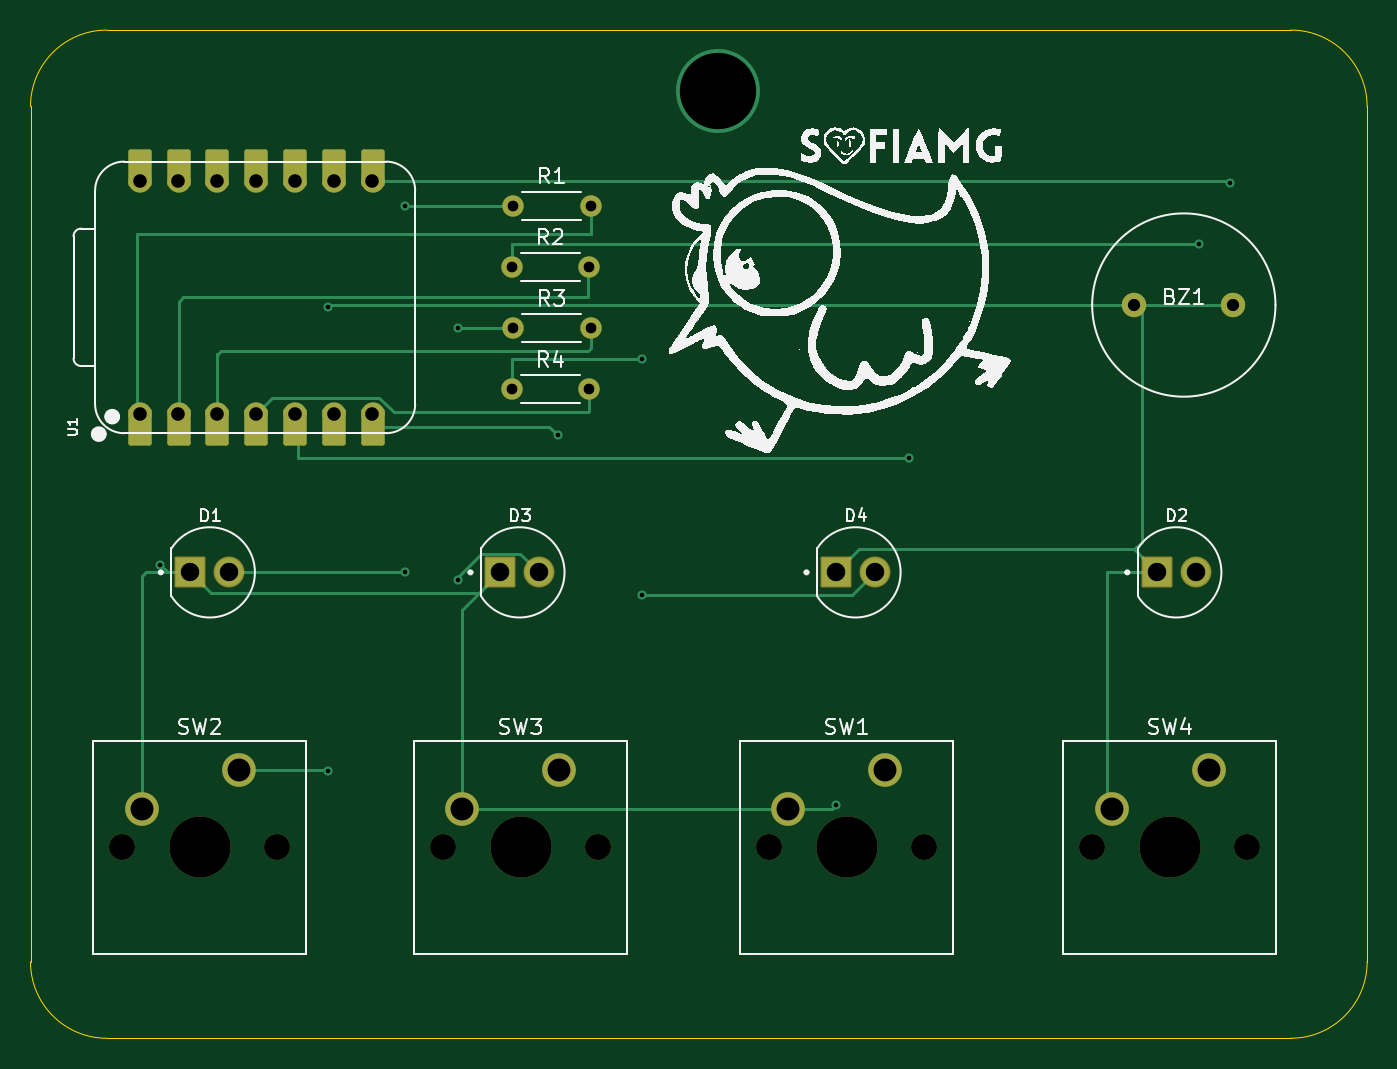
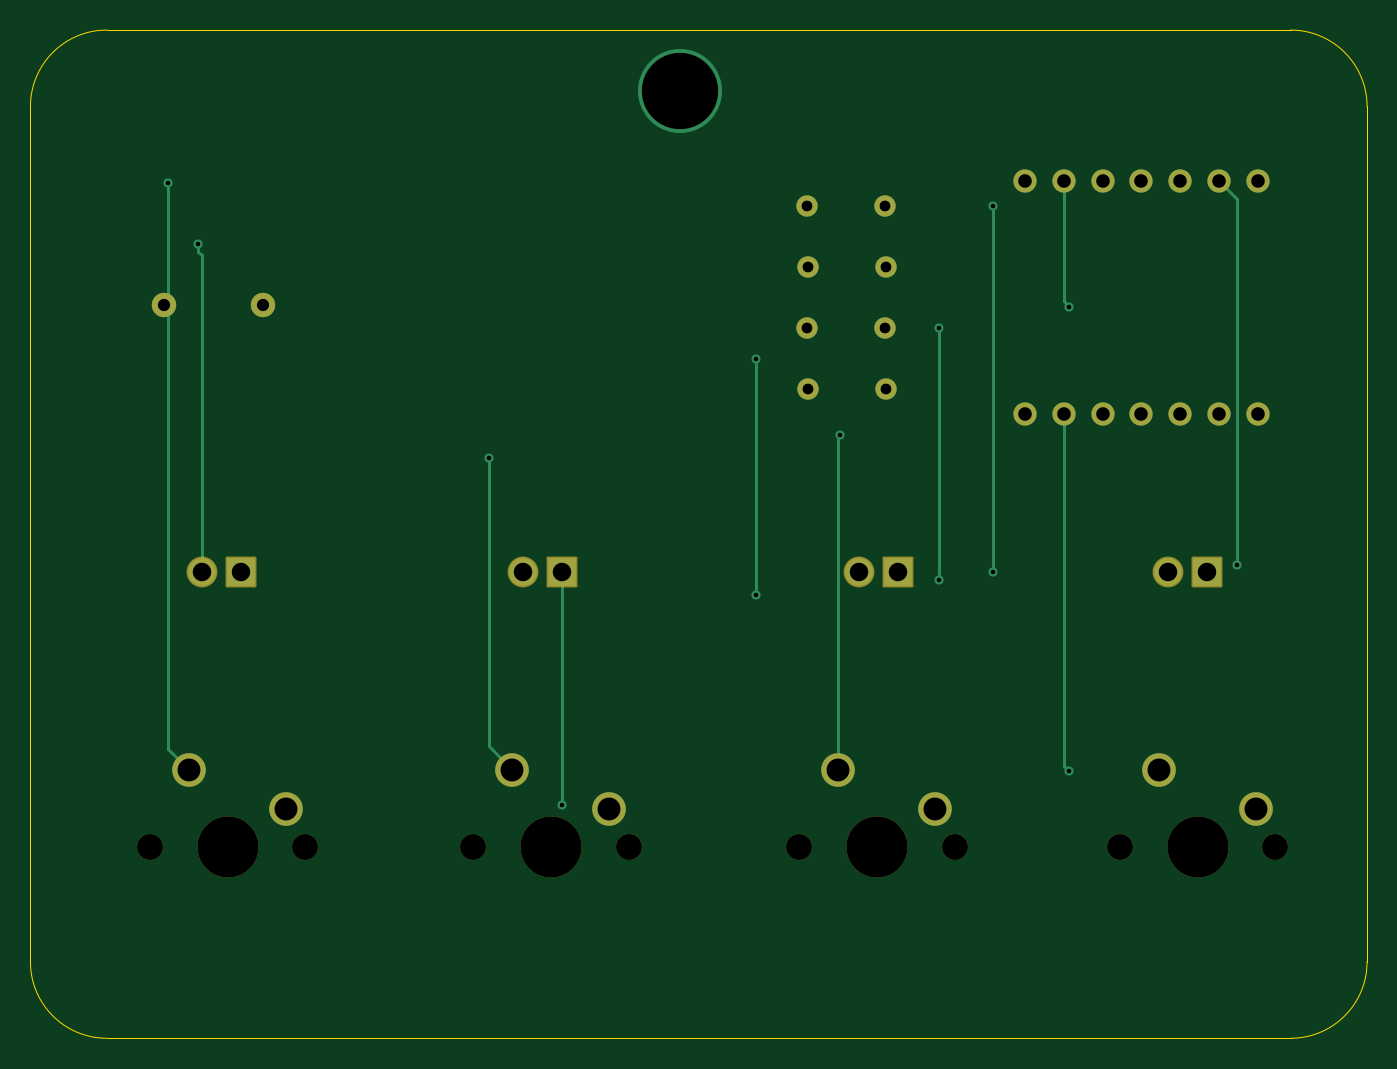
Circuit board: 11 layer files. Board 87.5 x 66.0 mm.
- bottom_copper: pathfinder-B_Cu.gbr (5549 bytes)
- bottom_mask: pathfinder-B_Mask.gbr (3106 bytes)
- paste: pathfinder-B_Paste.gbr (468 bytes)
- bottom_silk: pathfinder-B_Silkscreen.gbr (469 bytes)
- outline: pathfinder-Edge_Cuts.gbr (1031 bytes)
- top_copper: pathfinder-F_Cu.gbr (9487 bytes)
- top_mask: pathfinder-F_Mask.gbr (3834 bytes)
- paste: pathfinder-F_Paste.gbr (468 bytes)
- top_silk: pathfinder-F_Silkscreen.gbr (59436 bytes)
- drill: pathfinder-NPTH.drl (602 bytes)
- drill: pathfinder-PTH.drl (1565 bytes)

=== bottom_copper: pathfinder-B_Cu.gbr ===
%TF.GenerationSoftware,KiCad,Pcbnew,9.0.2*%
%TF.CreationDate,2025-07-04T18:03:36-03:00*%
%TF.ProjectId,pathfinder,70617468-6669-46e6-9465-722e6b696361,rev?*%
%TF.SameCoordinates,Original*%
%TF.FileFunction,Copper,L2,Bot*%
%TF.FilePolarity,Positive*%
%FSLAX46Y46*%
G04 Gerber Fmt 4.6, Leading zero omitted, Abs format (unit mm)*
G04 Created by KiCad (PCBNEW 9.0.2) date 2025-07-04 18:03:36*
%MOMM*%
%LPD*%
G01*
G04 APERTURE LIST*
%TA.AperFunction,ComponentPad*%
%ADD10C,2.200000*%
%TD*%
%TA.AperFunction,ComponentPad*%
%ADD11C,1.400000*%
%TD*%
%TA.AperFunction,ComponentPad*%
%ADD12C,1.815000*%
%TD*%
%TA.AperFunction,ComponentPad*%
%ADD13R,1.815000X1.815000*%
%TD*%
%TA.AperFunction,ComponentPad*%
%ADD14C,1.600000*%
%TD*%
%TA.AperFunction,ComponentPad*%
%ADD15C,1.524000*%
%TD*%
%TA.AperFunction,ViaPad*%
%ADD16C,5.500000*%
%TD*%
%TA.AperFunction,ViaPad*%
%ADD17C,0.600000*%
%TD*%
%TA.AperFunction,Conductor*%
%ADD18C,0.200000*%
%TD*%
G04 APERTURE END LIST*
D10*
%TO.P,SW1,1,1*%
%TO.N,SW1*%
X145460000Y-112920000D03*
%TO.P,SW1,2,2*%
%TO.N,GND*%
X139110000Y-115460000D03*
%TD*%
D11*
%TO.P,R2,1*%
%TO.N,Net-(D2-PadA)*%
X121000000Y-80000000D03*
%TO.P,R2,2*%
%TO.N,LED2*%
X126080000Y-80000000D03*
%TD*%
D10*
%TO.P,SW4,1,1*%
%TO.N,SW4*%
X166620000Y-112920000D03*
%TO.P,SW4,2,2*%
%TO.N,GND*%
X160270000Y-115460000D03*
%TD*%
D12*
%TO.P,D3,A*%
%TO.N,Net-(D3-PadA)*%
X122770000Y-100000000D03*
D13*
%TO.P,D3,C*%
%TO.N,GND*%
X120230000Y-100000000D03*
%TD*%
D11*
%TO.P,R1,1*%
%TO.N,Net-(D1-PadA)*%
X121080000Y-76000000D03*
%TO.P,R1,2*%
%TO.N,LED1*%
X126160000Y-76000000D03*
%TD*%
D12*
%TO.P,D1,A*%
%TO.N,Net-(D1-PadA)*%
X102500000Y-100000000D03*
D13*
%TO.P,D1,C*%
%TO.N,GND*%
X99960000Y-100000000D03*
%TD*%
D11*
%TO.P,R4,1*%
%TO.N,Net-(D4-PadA)*%
X121000000Y-88000000D03*
%TO.P,R4,2*%
%TO.N,LED4*%
X126080000Y-88000000D03*
%TD*%
D14*
%TO.P,BZ1,1,+*%
%TO.N,BUZ*%
X161750000Y-82500000D03*
%TO.P,BZ1,2,-*%
%TO.N,GND*%
X168250000Y-82500000D03*
%TD*%
D15*
%TO.P,U1,1,GPIO26/ADC0/A0*%
%TO.N,LED1*%
X96648500Y-89620000D03*
%TO.P,U1,2,GPIO27/ADC1/A1*%
%TO.N,LED2*%
X99188500Y-89620000D03*
%TO.P,U1,3,GPIO28/ADC2/A2*%
%TO.N,LED3*%
X101728500Y-89620000D03*
%TO.P,U1,4,GPIO29/ADC3/A3*%
%TO.N,LED4*%
X104268500Y-89620000D03*
%TO.P,U1,5,GPIO6/SDA*%
%TO.N,SW1*%
X106808500Y-89620000D03*
%TO.P,U1,6,GPIO7/SCL*%
%TO.N,SW2*%
X109348500Y-89620000D03*
%TO.P,U1,7,GPIO0/TX*%
%TO.N,SW3*%
X111888500Y-89620000D03*
%TO.P,U1,8,GPIO1/RX*%
%TO.N,SW4*%
X111888500Y-74380000D03*
%TO.P,U1,9,GPIO2/SCK*%
%TO.N,BUZ*%
X109348500Y-74380000D03*
%TO.P,U1,10,GPIO4/MISO*%
%TO.N,unconnected-(U1-GPIO4{slash}MISO-Pad10)*%
X106808500Y-74380000D03*
%TO.P,U1,11,GPIO3/MOSI*%
%TO.N,unconnected-(U1-GPIO3{slash}MOSI-Pad11)*%
X104268500Y-74380000D03*
%TO.P,U1,12,3V3*%
%TO.N,unconnected-(U1-3V3-Pad12)*%
X101728500Y-74380000D03*
%TO.P,U1,13,GND*%
%TO.N,GND*%
X99188500Y-74380000D03*
%TO.P,U1,14,VBUS*%
%TO.N,unconnected-(U1-VBUS-Pad14)*%
X96648500Y-74380000D03*
%TD*%
D12*
%TO.P,D4,A*%
%TO.N,Net-(D4-PadA)*%
X144770000Y-100000000D03*
D13*
%TO.P,D4,C*%
%TO.N,GND*%
X142230000Y-100000000D03*
%TD*%
D11*
%TO.P,R3,1*%
%TO.N,Net-(D3-PadA)*%
X121080000Y-84000000D03*
%TO.P,R3,2*%
%TO.N,LED3*%
X126160000Y-84000000D03*
%TD*%
D12*
%TO.P,D2,A*%
%TO.N,Net-(D2-PadA)*%
X165770000Y-100000000D03*
D13*
%TO.P,D2,C*%
%TO.N,GND*%
X163230000Y-100000000D03*
%TD*%
D10*
%TO.P,SW3,1,1*%
%TO.N,SW3*%
X124120000Y-112920000D03*
%TO.P,SW3,2,2*%
%TO.N,GND*%
X117770000Y-115460000D03*
%TD*%
%TO.P,SW2,1,1*%
%TO.N,SW2*%
X103120000Y-112920000D03*
%TO.P,SW2,2,2*%
%TO.N,GND*%
X96770000Y-115460000D03*
%TD*%
D16*
%TO.N,*%
X134500000Y-68500000D03*
D17*
%TO.N,Net-(D1-PadA)*%
X114000000Y-76000000D03*
X114000000Y-100000000D03*
%TO.N,Net-(D2-PadA)*%
X166000000Y-78500000D03*
%TO.N,Net-(D3-PadA)*%
X117500000Y-100500000D03*
X117500000Y-84000000D03*
%TO.N,Net-(D4-PadA)*%
X129500000Y-101500000D03*
X129500000Y-86000000D03*
%TO.N,GND*%
X98000000Y-99500000D03*
X142230000Y-115230000D03*
%TO.N,SW1*%
X147000000Y-92500000D03*
%TO.N,SW2*%
X109000000Y-113000000D03*
%TO.N,SW3*%
X124000000Y-91000000D03*
%TO.N,SW4*%
X168000000Y-74500000D03*
%TO.N,BUZ*%
X109000000Y-82600000D03*
%TD*%
D18*
%TO.N,Net-(D1-PadA)*%
X114000000Y-100000000D02*
X114000000Y-76000000D01*
%TO.N,Net-(D2-PadA)*%
X165770000Y-79230000D02*
X165770000Y-100000000D01*
X166000000Y-79000000D02*
X165770000Y-79230000D01*
X166000000Y-78500000D02*
X166000000Y-79000000D01*
%TO.N,Net-(D3-PadA)*%
X117500000Y-84000000D02*
X117500000Y-100500000D01*
%TO.N,Net-(D4-PadA)*%
X129500000Y-101500000D02*
X129500000Y-86000000D01*
%TO.N,GND*%
X142230000Y-100000000D02*
X142230000Y-115230000D01*
X99188500Y-74380000D02*
X98000000Y-75568500D01*
X98000000Y-75568500D02*
X98000000Y-99500000D01*
%TO.N,SW1*%
X147000000Y-111380000D02*
X147000000Y-97000000D01*
X145460000Y-112920000D02*
X147000000Y-111380000D01*
X147000000Y-97000000D02*
X147000000Y-92500000D01*
%TO.N,SW2*%
X109348500Y-112651500D02*
X109000000Y-113000000D01*
X109348500Y-89620000D02*
X109348500Y-112651500D01*
%TO.N,SW3*%
X124120000Y-112920000D02*
X124120000Y-91120000D01*
X124120000Y-91120000D02*
X124000000Y-91000000D01*
%TO.N,SW4*%
X168000000Y-111540000D02*
X166620000Y-112920000D01*
X168000000Y-74500000D02*
X168000000Y-111540000D01*
%TO.N,BUZ*%
X109348500Y-82251500D02*
X109348500Y-74380000D01*
X109000000Y-82600000D02*
X109348500Y-82251500D01*
%TD*%
M02*

=== bottom_mask: pathfinder-B_Mask.gbr ===
%TF.GenerationSoftware,KiCad,Pcbnew,9.0.2*%
%TF.CreationDate,2025-07-04T18:03:36-03:00*%
%TF.ProjectId,pathfinder,70617468-6669-46e6-9465-722e6b696361,rev?*%
%TF.SameCoordinates,Original*%
%TF.FileFunction,Soldermask,Bot*%
%TF.FilePolarity,Negative*%
%FSLAX46Y46*%
G04 Gerber Fmt 4.6, Leading zero omitted, Abs format (unit mm)*
G04 Created by KiCad (PCBNEW 9.0.2) date 2025-07-04 18:03:36*
%MOMM*%
%LPD*%
G01*
G04 APERTURE LIST*
G04 Aperture macros list*
%AMRoundRect*
0 Rectangle with rounded corners*
0 $1 Rounding radius*
0 $2 $3 $4 $5 $6 $7 $8 $9 X,Y pos of 4 corners*
0 Add a 4 corners polygon primitive as box body*
4,1,4,$2,$3,$4,$5,$6,$7,$8,$9,$2,$3,0*
0 Add four circle primitives for the rounded corners*
1,1,$1+$1,$2,$3*
1,1,$1+$1,$4,$5*
1,1,$1+$1,$6,$7*
1,1,$1+$1,$8,$9*
0 Add four rect primitives between the rounded corners*
20,1,$1+$1,$2,$3,$4,$5,0*
20,1,$1+$1,$4,$5,$6,$7,0*
20,1,$1+$1,$6,$7,$8,$9,0*
20,1,$1+$1,$8,$9,$2,$3,0*%
G04 Aperture macros list end*
%ADD10C,1.700000*%
%ADD11C,4.000000*%
%ADD12C,2.200000*%
%ADD13C,1.400000*%
%ADD14C,2.019000*%
%ADD15RoundRect,0.102000X-0.907500X-0.907500X0.907500X-0.907500X0.907500X0.907500X-0.907500X0.907500X0*%
%ADD16C,1.600000*%
%ADD17C,1.524000*%
G04 APERTURE END LIST*
D10*
%TO.C,SW1*%
X137840000Y-118000000D03*
D11*
X142920000Y-118000000D03*
D10*
X148000000Y-118000000D03*
D12*
X145460000Y-112920000D03*
X139110000Y-115460000D03*
%TD*%
D13*
%TO.C,R2*%
X121000000Y-80000000D03*
X126080000Y-80000000D03*
%TD*%
D10*
%TO.C,SW4*%
X159000000Y-118000000D03*
D11*
X164080000Y-118000000D03*
D10*
X169160000Y-118000000D03*
D12*
X166620000Y-112920000D03*
X160270000Y-115460000D03*
%TD*%
D14*
%TO.C,D3*%
X122770000Y-100000000D03*
D15*
X120230000Y-100000000D03*
%TD*%
D13*
%TO.C,R1*%
X121080000Y-76000000D03*
X126160000Y-76000000D03*
%TD*%
D14*
%TO.C,D1*%
X102500000Y-100000000D03*
D15*
X99960000Y-100000000D03*
%TD*%
D13*
%TO.C,R4*%
X121000000Y-88000000D03*
X126080000Y-88000000D03*
%TD*%
D16*
%TO.C,BZ1*%
X161750000Y-82500000D03*
X168250000Y-82500000D03*
%TD*%
D17*
%TO.C,U1*%
X96648500Y-89620000D03*
X99188500Y-89620000D03*
X101728500Y-89620000D03*
X104268500Y-89620000D03*
X106808500Y-89620000D03*
X109348500Y-89620000D03*
X111888500Y-89620000D03*
X111888500Y-74380000D03*
X109348500Y-74380000D03*
X106808500Y-74380000D03*
X104268500Y-74380000D03*
X101728500Y-74380000D03*
X99188500Y-74380000D03*
X96648500Y-74380000D03*
%TD*%
D14*
%TO.C,D4*%
X144770000Y-100000000D03*
D15*
X142230000Y-100000000D03*
%TD*%
D13*
%TO.C,R3*%
X121080000Y-84000000D03*
X126160000Y-84000000D03*
%TD*%
D14*
%TO.C,D2*%
X165770000Y-100000000D03*
D15*
X163230000Y-100000000D03*
%TD*%
D10*
%TO.C,SW3*%
X116500000Y-118000000D03*
D11*
X121580000Y-118000000D03*
D10*
X126660000Y-118000000D03*
D12*
X124120000Y-112920000D03*
X117770000Y-115460000D03*
%TD*%
D10*
%TO.C,SW2*%
X95500000Y-118000000D03*
D11*
X100580000Y-118000000D03*
D10*
X105660000Y-118000000D03*
D12*
X103120000Y-112920000D03*
X96770000Y-115460000D03*
%TD*%
M02*

=== paste: pathfinder-B_Paste.gbr ===
%TF.GenerationSoftware,KiCad,Pcbnew,9.0.2*%
%TF.CreationDate,2025-07-04T18:03:36-03:00*%
%TF.ProjectId,pathfinder,70617468-6669-46e6-9465-722e6b696361,rev?*%
%TF.SameCoordinates,Original*%
%TF.FileFunction,Paste,Bot*%
%TF.FilePolarity,Positive*%
%FSLAX46Y46*%
G04 Gerber Fmt 4.6, Leading zero omitted, Abs format (unit mm)*
G04 Created by KiCad (PCBNEW 9.0.2) date 2025-07-04 18:03:36*
%MOMM*%
%LPD*%
G01*
G04 APERTURE LIST*
G04 APERTURE END LIST*
M02*

=== bottom_silk: pathfinder-B_Silkscreen.gbr ===
%TF.GenerationSoftware,KiCad,Pcbnew,9.0.2*%
%TF.CreationDate,2025-07-04T18:03:36-03:00*%
%TF.ProjectId,pathfinder,70617468-6669-46e6-9465-722e6b696361,rev?*%
%TF.SameCoordinates,Original*%
%TF.FileFunction,Legend,Bot*%
%TF.FilePolarity,Positive*%
%FSLAX46Y46*%
G04 Gerber Fmt 4.6, Leading zero omitted, Abs format (unit mm)*
G04 Created by KiCad (PCBNEW 9.0.2) date 2025-07-04 18:03:36*
%MOMM*%
%LPD*%
G01*
G04 APERTURE LIST*
G04 APERTURE END LIST*
M02*

=== outline: pathfinder-Edge_Cuts.gbr ===
%TF.GenerationSoftware,KiCad,Pcbnew,9.0.2*%
%TF.CreationDate,2025-07-04T18:03:36-03:00*%
%TF.ProjectId,pathfinder,70617468-6669-46e6-9465-722e6b696361,rev?*%
%TF.SameCoordinates,Original*%
%TF.FileFunction,Profile,NP*%
%FSLAX46Y46*%
G04 Gerber Fmt 4.6, Leading zero omitted, Abs format (unit mm)*
G04 Created by KiCad (PCBNEW 9.0.2) date 2025-07-04 18:03:36*
%MOMM*%
%LPD*%
G01*
G04 APERTURE LIST*
%TA.AperFunction,Profile*%
%ADD10C,0.050000*%
%TD*%
G04 APERTURE END LIST*
D10*
X94500000Y-130500000D02*
G75*
G02*
X89500000Y-125500000I0J5000000D01*
G01*
X172000000Y-130500000D02*
X94500000Y-130500000D01*
X172000000Y-64500000D02*
G75*
G02*
X177000000Y-69500000I0J-5000000D01*
G01*
X177000000Y-69500000D02*
X177000000Y-125500000D01*
X177000000Y-125500000D02*
G75*
G02*
X172000000Y-130500000I-5000000J0D01*
G01*
X89500000Y-125500000D02*
X89500000Y-69500000D01*
X89500000Y-69500000D02*
G75*
G02*
X94500000Y-64500000I5000000J0D01*
G01*
X94500000Y-64500000D02*
X172000000Y-64500000D01*
M02*

=== top_copper: pathfinder-F_Cu.gbr (9487 bytes, source omitted) ===
=== top_mask: pathfinder-F_Mask.gbr ===
%TF.GenerationSoftware,KiCad,Pcbnew,9.0.2*%
%TF.CreationDate,2025-07-04T18:03:36-03:00*%
%TF.ProjectId,pathfinder,70617468-6669-46e6-9465-722e6b696361,rev?*%
%TF.SameCoordinates,Original*%
%TF.FileFunction,Soldermask,Top*%
%TF.FilePolarity,Negative*%
%FSLAX46Y46*%
G04 Gerber Fmt 4.6, Leading zero omitted, Abs format (unit mm)*
G04 Created by KiCad (PCBNEW 9.0.2) date 2025-07-04 18:03:36*
%MOMM*%
%LPD*%
G01*
G04 APERTURE LIST*
G04 Aperture macros list*
%AMRoundRect*
0 Rectangle with rounded corners*
0 $1 Rounding radius*
0 $2 $3 $4 $5 $6 $7 $8 $9 X,Y pos of 4 corners*
0 Add a 4 corners polygon primitive as box body*
4,1,4,$2,$3,$4,$5,$6,$7,$8,$9,$2,$3,0*
0 Add four circle primitives for the rounded corners*
1,1,$1+$1,$2,$3*
1,1,$1+$1,$4,$5*
1,1,$1+$1,$6,$7*
1,1,$1+$1,$8,$9*
0 Add four rect primitives between the rounded corners*
20,1,$1+$1,$2,$3,$4,$5,0*
20,1,$1+$1,$4,$5,$6,$7,0*
20,1,$1+$1,$6,$7,$8,$9,0*
20,1,$1+$1,$8,$9,$2,$3,0*%
G04 Aperture macros list end*
%ADD10C,1.700000*%
%ADD11C,4.000000*%
%ADD12C,2.200000*%
%ADD13C,1.400000*%
%ADD14C,2.019000*%
%ADD15RoundRect,0.102000X-0.907500X-0.907500X0.907500X-0.907500X0.907500X0.907500X-0.907500X0.907500X0*%
%ADD16C,1.600000*%
%ADD17RoundRect,0.152400X-0.609600X1.063600X-0.609600X-1.063600X0.609600X-1.063600X0.609600X1.063600X0*%
%ADD18C,1.524000*%
%ADD19RoundRect,0.152400X0.609600X-1.063600X0.609600X1.063600X-0.609600X1.063600X-0.609600X-1.063600X0*%
G04 APERTURE END LIST*
D10*
%TO.C,SW1*%
X137840000Y-118000000D03*
D11*
X142920000Y-118000000D03*
D10*
X148000000Y-118000000D03*
D12*
X145460000Y-112920000D03*
X139110000Y-115460000D03*
%TD*%
D13*
%TO.C,R2*%
X121000000Y-80000000D03*
X126080000Y-80000000D03*
%TD*%
D10*
%TO.C,SW4*%
X159000000Y-118000000D03*
D11*
X164080000Y-118000000D03*
D10*
X169160000Y-118000000D03*
D12*
X166620000Y-112920000D03*
X160270000Y-115460000D03*
%TD*%
D14*
%TO.C,D3*%
X122770000Y-100000000D03*
D15*
X120230000Y-100000000D03*
%TD*%
D13*
%TO.C,R1*%
X121080000Y-76000000D03*
X126160000Y-76000000D03*
%TD*%
D14*
%TO.C,D1*%
X102500000Y-100000000D03*
D15*
X99960000Y-100000000D03*
%TD*%
D13*
%TO.C,R4*%
X121000000Y-88000000D03*
X126080000Y-88000000D03*
%TD*%
D16*
%TO.C,BZ1*%
X161750000Y-82500000D03*
X168250000Y-82500000D03*
%TD*%
D17*
%TO.C,U1*%
X96648500Y-90455000D03*
D18*
X96648500Y-89620000D03*
D17*
X99188500Y-90455000D03*
D18*
X99188500Y-89620000D03*
D17*
X101728500Y-90455000D03*
D18*
X101728500Y-89620000D03*
D17*
X104268500Y-90455000D03*
D18*
X104268500Y-89620000D03*
D17*
X106808500Y-90455000D03*
D18*
X106808500Y-89620000D03*
D17*
X109348500Y-90455000D03*
D18*
X109348500Y-89620000D03*
D17*
X111888500Y-90455000D03*
D18*
X111888500Y-89620000D03*
X111888500Y-74380000D03*
D19*
X111888500Y-73545000D03*
D18*
X109348500Y-74380000D03*
D19*
X109348500Y-73545000D03*
D18*
X106808500Y-74380000D03*
D19*
X106808500Y-73545000D03*
D18*
X104268500Y-74380000D03*
D19*
X104268500Y-73545000D03*
D18*
X101728500Y-74380000D03*
D19*
X101728500Y-73545000D03*
D18*
X99188500Y-74380000D03*
D19*
X99188500Y-73545000D03*
D18*
X96648500Y-74380000D03*
D19*
X96648500Y-73545000D03*
%TD*%
D14*
%TO.C,D4*%
X144770000Y-100000000D03*
D15*
X142230000Y-100000000D03*
%TD*%
D13*
%TO.C,R3*%
X121080000Y-84000000D03*
X126160000Y-84000000D03*
%TD*%
D14*
%TO.C,D2*%
X165770000Y-100000000D03*
D15*
X163230000Y-100000000D03*
%TD*%
D10*
%TO.C,SW3*%
X116500000Y-118000000D03*
D11*
X121580000Y-118000000D03*
D10*
X126660000Y-118000000D03*
D12*
X124120000Y-112920000D03*
X117770000Y-115460000D03*
%TD*%
D10*
%TO.C,SW2*%
X95500000Y-118000000D03*
D11*
X100580000Y-118000000D03*
D10*
X105660000Y-118000000D03*
D12*
X103120000Y-112920000D03*
X96770000Y-115460000D03*
%TD*%
M02*

=== paste: pathfinder-F_Paste.gbr ===
%TF.GenerationSoftware,KiCad,Pcbnew,9.0.2*%
%TF.CreationDate,2025-07-04T18:03:36-03:00*%
%TF.ProjectId,pathfinder,70617468-6669-46e6-9465-722e6b696361,rev?*%
%TF.SameCoordinates,Original*%
%TF.FileFunction,Paste,Top*%
%TF.FilePolarity,Positive*%
%FSLAX46Y46*%
G04 Gerber Fmt 4.6, Leading zero omitted, Abs format (unit mm)*
G04 Created by KiCad (PCBNEW 9.0.2) date 2025-07-04 18:03:36*
%MOMM*%
%LPD*%
G01*
G04 APERTURE LIST*
G04 APERTURE END LIST*
M02*

=== top_silk: pathfinder-F_Silkscreen.gbr (59436 bytes, source omitted) ===
=== drill: pathfinder-NPTH.drl ===
M48
; DRILL file {KiCad 9.0.2} date 2025-07-04T18:03:50-0300
; FORMAT={-:-/ absolute / metric / decimal}
; #@! TF.CreationDate,2025-07-04T18:03:50-03:00
; #@! TF.GenerationSoftware,Kicad,Pcbnew,9.0.2
; #@! TF.FileFunction,NonPlated,1,2,NPTH
FMAT,2
METRIC
; #@! TA.AperFunction,NonPlated,NPTH,ComponentDrill
T1C1.700
; #@! TA.AperFunction,NonPlated,NPTH,ComponentDrill
T2C4.000
%
G90
G05
T1
X95.5Y-118.0
X105.66Y-118.0
X116.5Y-118.0
X126.66Y-118.0
X137.84Y-118.0
X148.0Y-118.0
X159.0Y-118.0
X169.16Y-118.0
T2
X100.58Y-118.0
X121.58Y-118.0
X142.92Y-118.0
X164.08Y-118.0
M30

=== drill: pathfinder-PTH.drl ===
M48
; DRILL file {KiCad 9.0.2} date 2025-07-04T18:03:50-0300
; FORMAT={-:-/ absolute / metric / decimal}
; #@! TF.CreationDate,2025-07-04T18:03:50-03:00
; #@! TF.GenerationSoftware,Kicad,Pcbnew,9.0.2
; #@! TF.FileFunction,Plated,1,2,PTH
FMAT,2
METRIC
; #@! TA.AperFunction,Plated,PTH,ViaDrill
T1C0.300
; #@! TA.AperFunction,Plated,PTH,ComponentDrill
T2C0.700
; #@! TA.AperFunction,Plated,PTH,ComponentDrill
T3C0.800
; #@! TA.AperFunction,Plated,PTH,ComponentDrill
T4C0.889
; #@! TA.AperFunction,Plated,PTH,ComponentDrill
T5C1.210
; #@! TA.AperFunction,Plated,PTH,ComponentDrill
T6C1.500
; #@! TA.AperFunction,Plated,PTH,ViaDrill
T7C5.000
%
G90
G05
T1
X98.0Y-99.5
X109.0Y-82.6
X109.0Y-113.0
X114.0Y-76.0
X114.0Y-100.0
X117.5Y-84.0
X117.5Y-100.5
X124.0Y-91.0
X129.5Y-86.0
X129.5Y-101.5
X142.23Y-115.23
X147.0Y-92.5
X166.0Y-78.5
X168.0Y-74.5
T2
X121.0Y-80.0
X121.0Y-88.0
X121.08Y-76.0
X121.08Y-84.0
X126.08Y-80.0
X126.08Y-88.0
X126.16Y-76.0
X126.16Y-84.0
T3
X161.75Y-82.5
X168.25Y-82.5
T4
X96.648Y-74.38
X96.648Y-89.62
X99.188Y-74.38
X99.188Y-89.62
X101.728Y-74.38
X101.728Y-89.62
X104.268Y-74.38
X104.268Y-89.62
X106.808Y-74.38
X106.808Y-89.62
X109.349Y-74.38
X109.349Y-89.62
X111.888Y-74.38
X111.888Y-89.62
T5
X99.96Y-100.0
X102.5Y-100.0
X120.23Y-100.0
X122.77Y-100.0
X142.23Y-100.0
X144.77Y-100.0
X163.23Y-100.0
X165.77Y-100.0
T6
X96.77Y-115.46
X103.12Y-112.92
X117.77Y-115.46
X124.12Y-112.92
X139.11Y-115.46
X145.46Y-112.92
X160.27Y-115.46
X166.62Y-112.92
T7
X134.5Y-68.5
M30

